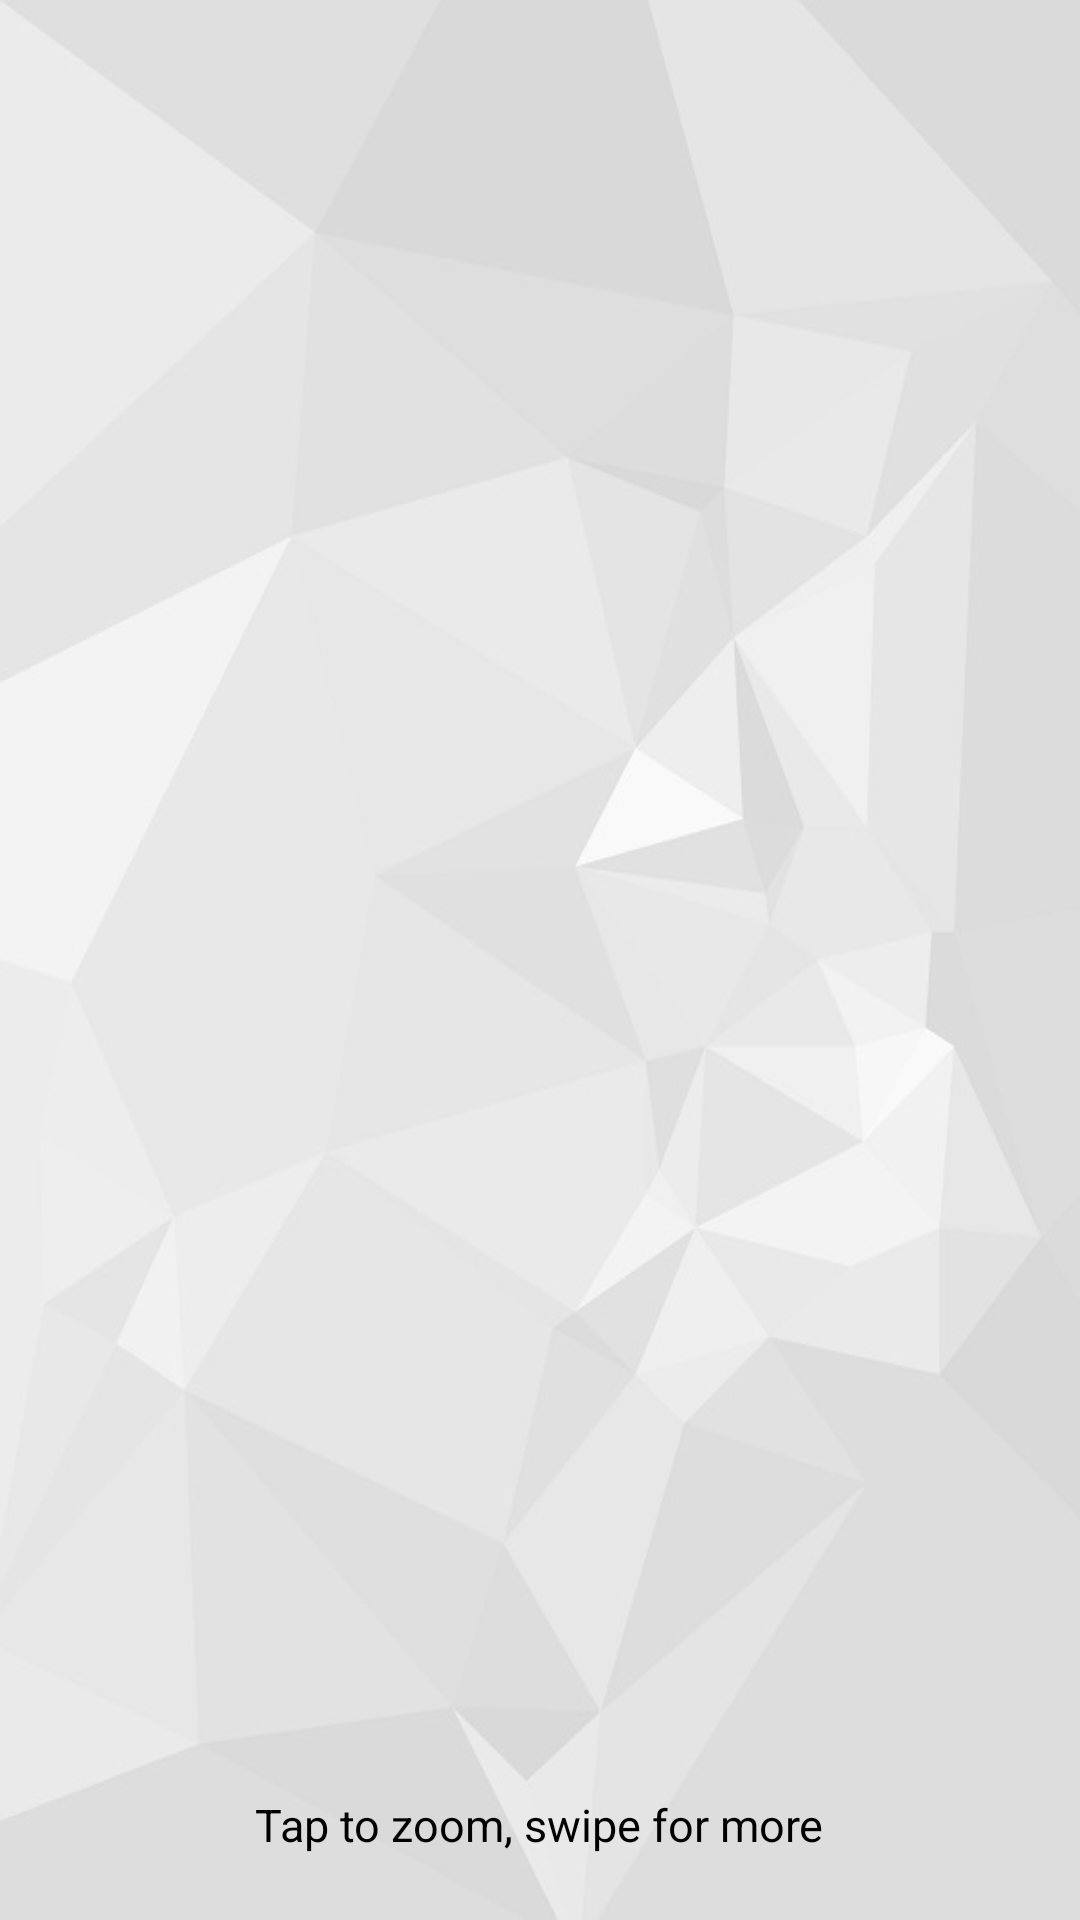

Layout XML and referenced resources for this Android screen:
<!-- AndroidManifest.xml: activity theme AppTheme2 -->
<!-- res/layout/activity_schedule.xml -->
<RelativeLayout xmlns:android="http://schemas.android.com/apk/res/android"
    xmlns:tools="http://schemas.android.com/tools" android:layout_width="match_parent"
    android:layout_height="match_parent"
    tools:context="f15.delta.com.fdoodle.ScheduleActivity">

    <LinearLayout
        android:layout_width="match_parent"
        android:layout_height="match_parent"
        android:weightSum="100"
       android:orientation="vertical"
        android:gravity="center"
        android:background="@drawable/wp2">

        <android.support.v4.view.ViewPager
            xmlns:android="http://schemas.android.com/apk/res/android"
            android:id="@+id/pager"
            android:layout_weight="93"
            android:layout_width="match_parent"
            android:layout_height="0dp" />
        <TextView
            android:id="@+id/textView1"
            android:layout_width="wrap_content"
            android:layout_height="wrap_content"
            android:layout_alignParentTop="true"
            android:layout_marginTop="10dp"

            android:text="Tap to zoom, swipe for more"
            android:textColor="#000000"
            android:textSize="15sp" />

    </LinearLayout>


</RelativeLayout>
<!-- resources referenced by this layout -->
<resources>
  <!-- drawable wp2: jpg bitmap (drawable, 38917 bytes) -->
</resources>
